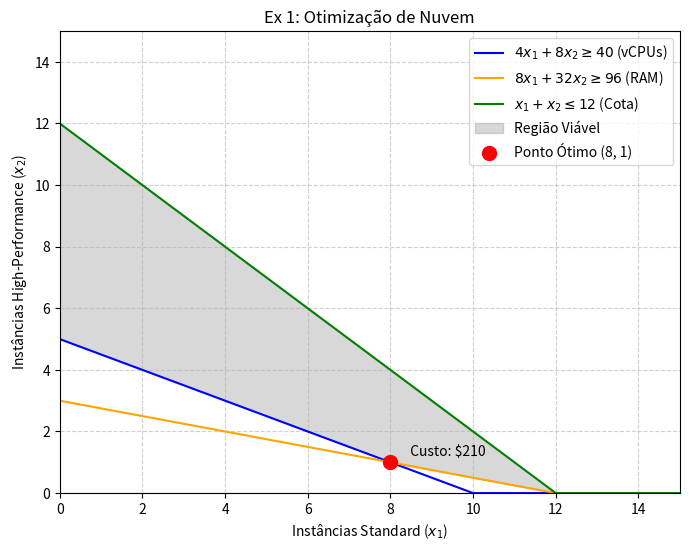
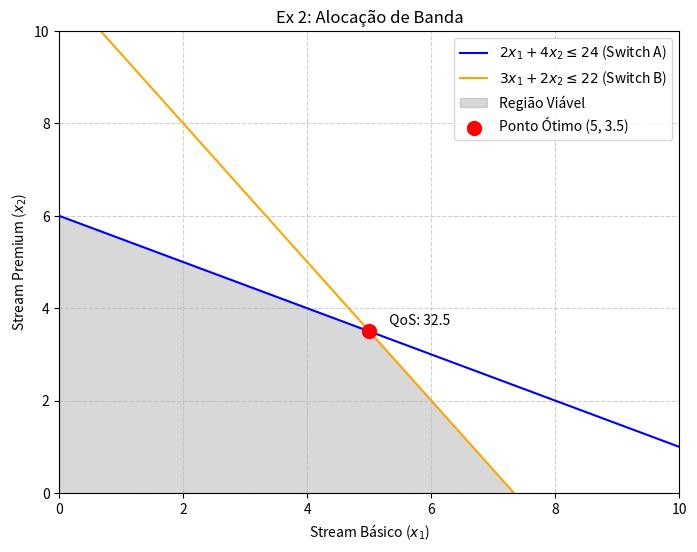
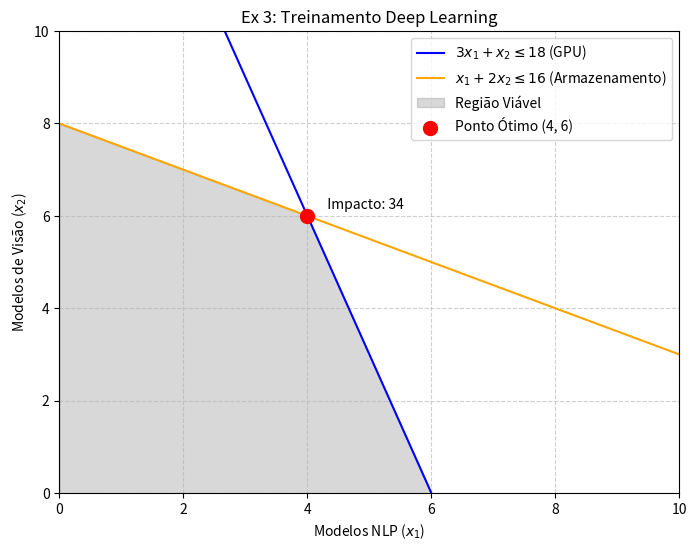
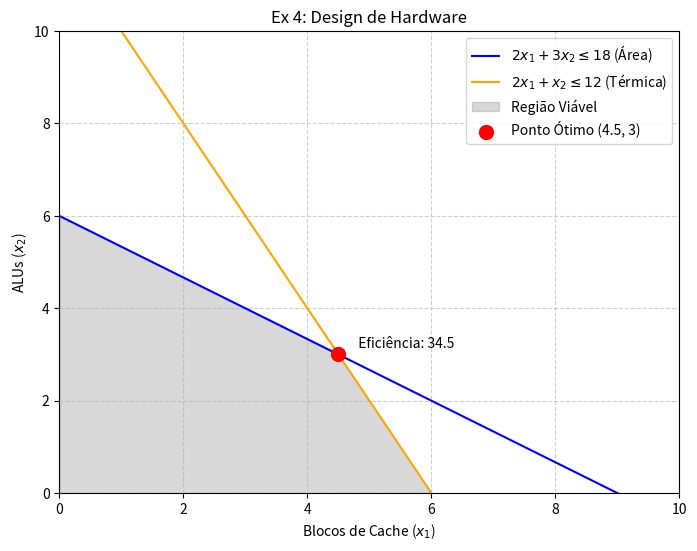
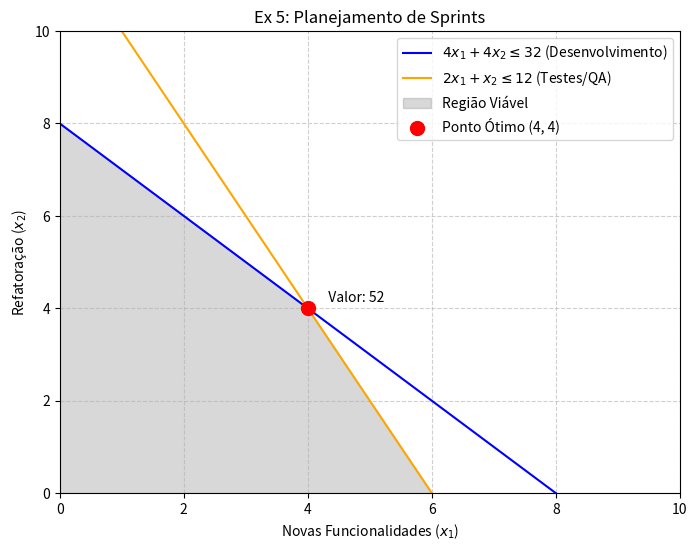

Write Python code to recreate these figures, in order.
import numpy as np
import matplotlib.pyplot as plt

# =============================================================================
# EXERCÍCIO 1: Otimização de Infraestrutura em Nuvem (Minimização)
# =============================================================================
plt.figure(figsize=(8, 6))
x = np.linspace(0, 15, 400)

# Restrições
y1 = (40 - 4*x) / 8  # 4x1 + 8x2 >= 40
y2 = (96 - 8*x) / 32 # 8x1 + 32x2 >= 96
y3 = 12 - x          # x1 + x2 <= 12

# Plotando as retas
plt.plot(x, np.maximum(0, y1), label=r'$4x_1 + 8x_2 \geq 40$ (vCPUs)', color='blue')
plt.plot(x, np.maximum(0, y2), label=r'$8x_1 + 32x_2 \geq 96$ (RAM)', color='orange')
plt.plot(x, np.maximum(0, y3), label=r'$x_1 + x_2 \leq 12$ (Cota)', color='green')

# Região Viável (x2 >= y1, x2 >= y2, x2 <= y3)
y_min = np.maximum(y1, y2)
y_max = y3
plt.fill_between(x, y_min, y_max, where=(y_max >= y_min) & (x >= 0), color='gray', alpha=0.3, label='Região Viável')

# Ponto Ótimo
plt.scatter(8, 1, color='red', zorder=5, s=100, label='Ponto Ótimo (8, 1)')
plt.annotate('  Custo: $210', (8, 1), textcoords="offset points", xytext=(10,5), ha='left', fontsize=10)

plt.xlim(0, 15)
plt.ylim(0, 15)
plt.xlabel('Instâncias Standard ($x_1$)')
plt.ylabel('Instâncias High-Performance ($x_2$)')
plt.title('Ex 1: Otimização de Nuvem')
plt.legend()
plt.grid(True, linestyle='--', alpha=0.6)
plt.show()

# =============================================================================
# EXERCÍCIO 2: Alocação de Banda (Maximização)
# =============================================================================
plt.figure(figsize=(8, 6))
x = np.linspace(0, 10, 400)

# Restrições
y1 = (24 - 2*x) / 4  # 2x1 + 4x2 <= 24
y2 = (22 - 3*x) / 2  # 3x1 + 2x2 <= 22

plt.plot(x, y1, label=r'$2x_1 + 4x_2 \leq 24$ (Switch A)', color='blue')
plt.plot(x, y2, label=r'$3x_1 + 2x_2 \leq 22$ (Switch B)', color='orange')

# Região Viável
y_max = np.minimum(y1, y2)
plt.fill_between(x, 0, y_max, where=(y_max >= 0) & (x >= 0), color='gray', alpha=0.3, label='Região Viável')

# Ponto Ótimo
plt.scatter(5, 3.5, color='red', zorder=5, s=100, label='Ponto Ótimo (5, 3.5)')
plt.annotate('  QoS: 32.5', (5, 3.5), textcoords="offset points", xytext=(10,5), ha='left', fontsize=10)

plt.xlim(0, 10)
plt.ylim(0, 10)
plt.xlabel('Stream Básico ($x_1$)')
plt.ylabel('Stream Premium ($x_2$)')
plt.title('Ex 2: Alocação de Banda')
plt.legend()
plt.grid(True, linestyle='--', alpha=0.6)
plt.show()

# =============================================================================
# EXERCÍCIO 3: Modelos de Deep Learning (Maximização)
# =============================================================================
plt.figure(figsize=(8, 6))
x = np.linspace(0, 10, 400)

# Restrições
y1 = 18 - 3*x        # 3x1 + x2 <= 18
y2 = (16 - 1*x) / 2  # x1 + 2x2 <= 16

plt.plot(x, y1, label=r'$3x_1 + x_2 \leq 18$ (GPU)', color='blue')
plt.plot(x, y2, label=r'$x_1 + 2x_2 \leq 16$ (Armazenamento)', color='orange')

# Região Viável
y_max = np.minimum(y1, y2)
plt.fill_between(x, 0, y_max, where=(y_max >= 0) & (x >= 0), color='gray', alpha=0.3, label='Região Viável')

# Ponto Ótimo
plt.scatter(4, 6, color='red', zorder=5, s=100, label='Ponto Ótimo (4, 6)')
plt.annotate('  Impacto: 34', (4, 6), textcoords="offset points", xytext=(10,5), ha='left', fontsize=10)

plt.xlim(0, 10)
plt.ylim(0, 10)
plt.xlabel('Modelos NLP ($x_1$)')
plt.ylabel('Modelos de Visão ($x_2$)')
plt.title('Ex 3: Treinamento Deep Learning')
plt.legend()
plt.grid(True, linestyle='--', alpha=0.6)
plt.show()

# =============================================================================
# EXERCÍCIO 4: Design de Hardware (Maximização)
# =============================================================================
plt.figure(figsize=(8, 6))
x = np.linspace(0, 10, 400)

# Restrições
y1 = (18 - 2*x) / 3  # 2x1 + 3x2 <= 18
y2 = 12 - 2*x        # 2x1 + x2 <= 12

plt.plot(x, y1, label=r'$2x_1 + 3x_2 \leq 18$ (Área)', color='blue')
plt.plot(x, y2, label=r'$2x_1 + x_2 \leq 12$ (Térmica)', color='orange')

# Região Viável
y_max = np.minimum(y1, y2)
plt.fill_between(x, 0, y_max, where=(y_max >= 0) & (x >= 0), color='gray', alpha=0.3, label='Região Viável')

# Ponto Ótimo
plt.scatter(4.5, 3, color='red', zorder=5, s=100, label='Ponto Ótimo (4.5, 3)')
plt.annotate('  Eficiência: 34.5', (4.5, 3), textcoords="offset points", xytext=(10,5), ha='left', fontsize=10)

plt.xlim(0, 10)
plt.ylim(0, 10)
plt.xlabel('Blocos de Cache ($x_1$)')
plt.ylabel('ALUs ($x_2$)')
plt.title('Ex 4: Design de Hardware')
plt.legend()
plt.grid(True, linestyle='--', alpha=0.6)
plt.show()

# =============================================================================
# EXERCÍCIO 5: Planejamento de Sprints (Maximização)
# =============================================================================
plt.figure(figsize=(8, 6))
x = np.linspace(0, 10, 400)

# Restrições
y1 = (32 - 4*x) / 4  # 4x1 + 4x2 <= 32 (Simplifica para x1 + x2 <= 8)
y2 = 12 - 2*x        # 2x1 + x2 <= 12

plt.plot(x, y1, label=r'$4x_1 + 4x_2 \leq 32$ (Desenvolvimento)', color='blue')
plt.plot(x, y2, label=r'$2x_1 + x_2 \leq 12$ (Testes/QA)', color='orange')

# Região Viável
y_max = np.minimum(y1, y2)
plt.fill_between(x, 0, y_max, where=(y_max >= 0) & (x >= 0), color='gray', alpha=0.3, label='Região Viável')

# Ponto Ótimo
plt.scatter(4, 4, color='red', zorder=5, s=100, label='Ponto Ótimo (4, 4)')
plt.annotate('  Valor: 52', (4, 4), textcoords="offset points", xytext=(10,5), ha='left', fontsize=10)

plt.xlim(0, 10)
plt.ylim(0, 10)
plt.xlabel('Novas Funcionalidades ($x_1$)')
plt.ylabel('Refatoração ($x_2$)')
plt.title('Ex 5: Planejamento de Sprints')
plt.legend()
plt.grid(True, linestyle='--', alpha=0.6)
plt.show()
